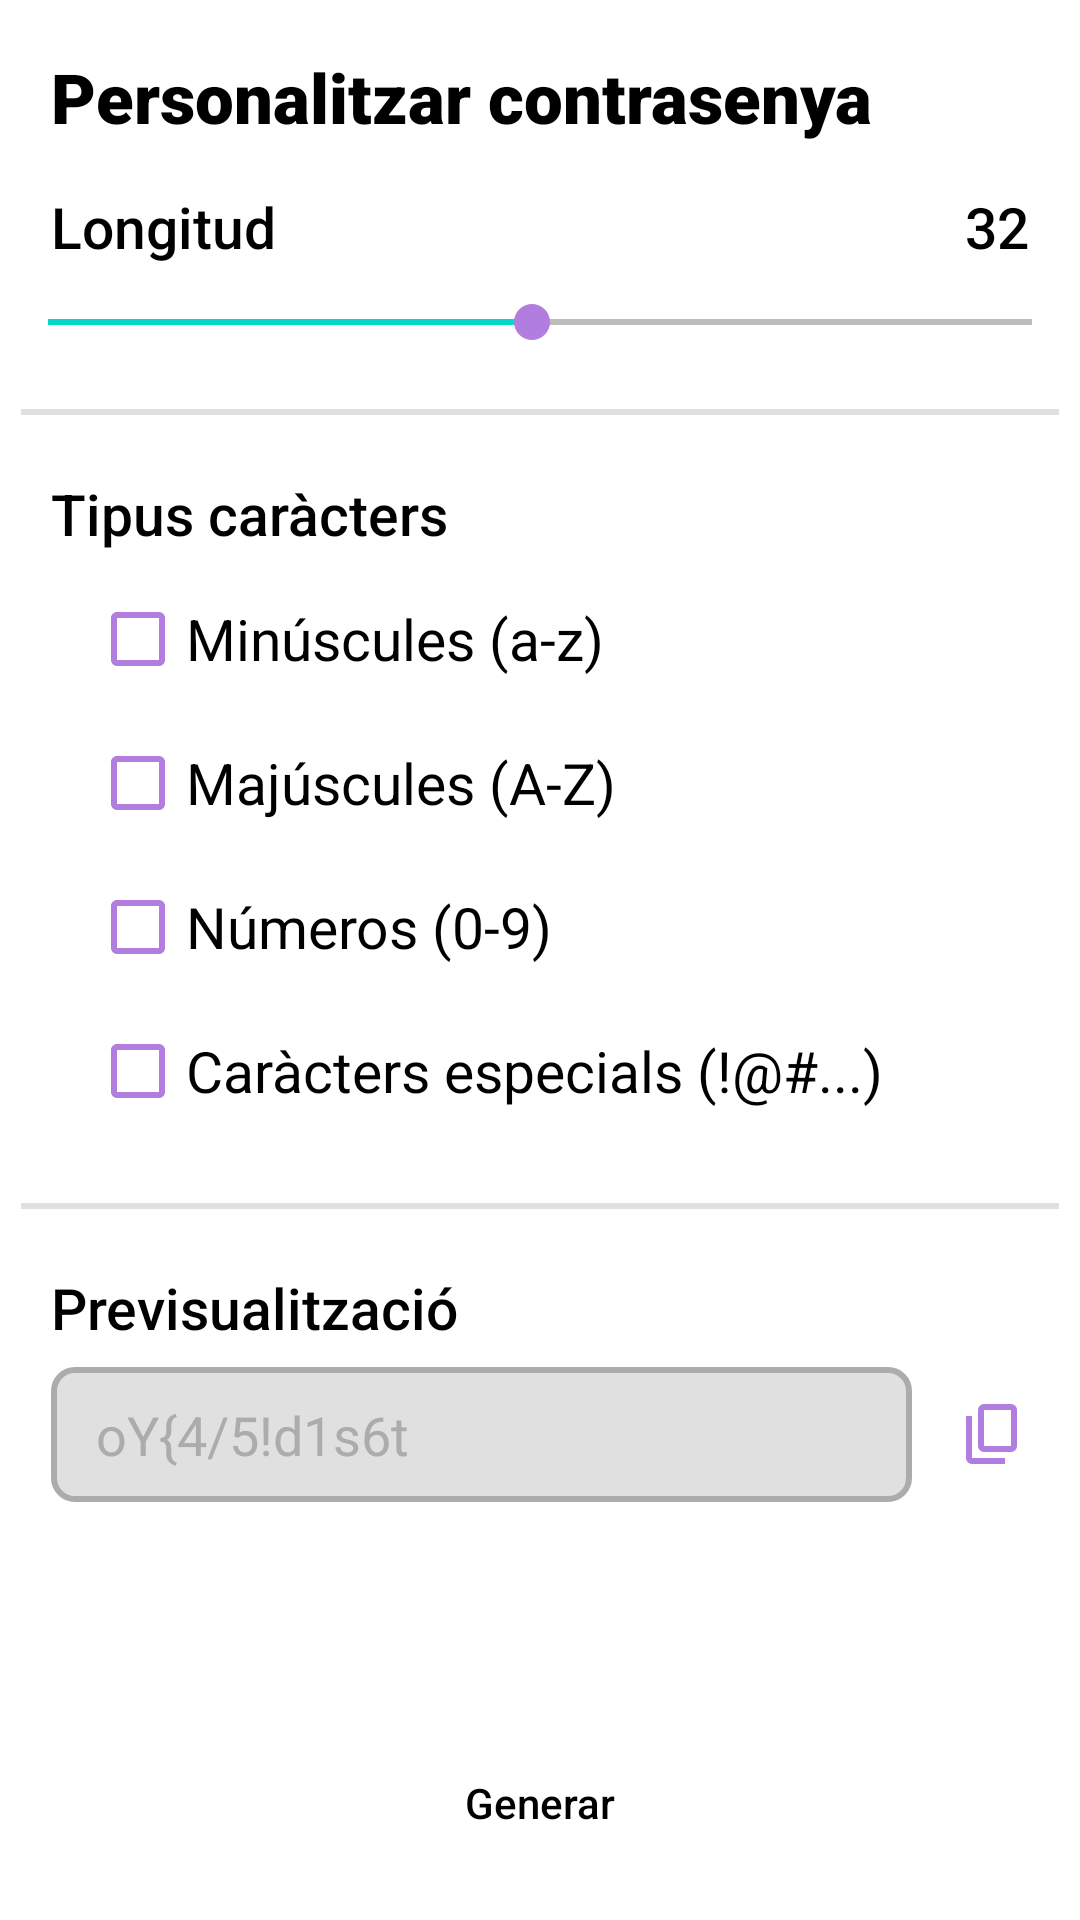

Reconstruct the res/layout file that produces this screen, plus the resources it refers to.
<!-- AndroidManifest.xml: application theme Theme.Keyly_Projecte_Intermodular -->
<!-- res/layout/layout_contrasenya_personalitzada.xml -->
<?xml version="1.0" encoding="utf-8"?>
<LinearLayout xmlns:android="http://schemas.android.com/apk/res/android"
    android:layout_width="350dp"
    android:layout_height="wrap_content"
    xmlns:app="http://schemas.android.com/apk/res-auto"
    android:paddingTop="17dp"
    android:paddingBottom="17dp"
    android:layout_gravity="center"
    android:orientation="vertical"
    android:background="@drawable/background_dialog">

    <TextView
        android:layout_width="wrap_content"
        android:layout_height="wrap_content"
        android:layout_marginStart="17dp"
        android:layout_marginEnd="17dp"
        android:text="@string/titolPersonalitzada"
        android:fontFamily="sans-serif-black"
        android:textSize="23dp"
        android:textColor="@color/black"/>

    <LinearLayout
        android:layout_width="match_parent"
        android:layout_height="wrap_content"
        android:layout_marginTop="15dp"
        android:layout_marginBottom="10dp"
        android:layout_marginStart="17dp"
        android:layout_marginEnd="17dp"
        android:orientation="horizontal">

        <TextView
            android:layout_width="wrap_content"
            android:layout_height="wrap_content"
            android:text="@string/etiquetaLongitud"
            android:fontFamily="sans-serif-medium"
            android:textSize="19dp"
            android:textColor="@color/black"/>

        <View
            android:layout_width="0dp"
            android:layout_height="0dp"
            android:layout_weight="1"/>

        <TextView
            android:id="@+id/txtLongitud"
            android:layout_width="wrap_content"
            android:layout_height="wrap_content"
            android:text="32"
            android:fontFamily="sans-serif-medium"
            android:textSize="19dp"
            android:textColor="@color/black"/>

    </LinearLayout>

    <SeekBar
        android:id="@+id/sbLongitud"
        android:layout_width="match_parent"
        android:layout_height="wrap_content"
        android:progressBackgroundTint="@color/black"
        android:thumbTint="@color/purple_light"
        android:min="1"
        android:progress="32"
        android:max="64"/>

    <View
        android:layout_width="match_parent"
        android:layout_height="2dp"
        android:layout_marginTop="20dp"
        android:layout_marginBottom="20dp"
        android:layout_marginStart="7dp"
        android:layout_marginEnd="7dp"
        android:background="@color/grey"/>

    <TextView
        android:layout_width="wrap_content"
        android:layout_height="wrap_content"
        android:layout_marginBottom="5dp"
        android:layout_marginStart="17dp"
        android:layout_marginEnd="17dp"
        android:text="@string/etiquetaTipusCaracters"
        android:fontFamily="sans-serif-medium"
        android:textSize="19dp"
        android:textColor="@color/black"/>

    <CheckBox
        android:id="@+id/cbMin"
        android:layout_width="match_parent"
        android:layout_height="wrap_content"
        android:layout_marginStart="30dp"
        android:layout_marginEnd="17dp"
        android:text="@string/etiquetaMin"
        android:fontFamily="sans-serif"
        android:textSize="19dp"
        android:textColor="@color/black"
        android:buttonTint="@color/purple_light"/>

    <CheckBox
        android:id="@+id/cbMay"
        android:layout_width="match_parent"
        android:layout_height="wrap_content"
        android:layout_marginStart="30dp"
        android:layout_marginEnd="17dp"
        android:text="@string/etiquetaMaj"
        android:fontFamily="sans-serif"
        android:textSize="19dp"
        android:textColor="@color/black"
        android:buttonTint="@color/purple_light"/>

    <CheckBox
        android:id="@+id/cbNum"
        android:layout_width="match_parent"
        android:layout_height="wrap_content"
        android:layout_marginStart="30dp"
        android:layout_marginEnd="17dp"
        android:text="@string/etiquetaNum"
        android:fontFamily="sans-serif"
        android:textSize="19dp"
        android:textColor="@color/black"
        android:buttonTint="@color/purple_light"/>

    <CheckBox
        android:id="@+id/cbEspcials"
        android:layout_width="match_parent"
        android:layout_height="wrap_content"
        android:layout_marginStart="30dp"
        android:layout_marginEnd="17dp"
        android:text="@string/etiquetaCaracEsp"
        android:fontFamily="sans-serif"
        android:textSize="19dp"
        android:textColor="@color/black"
        android:buttonTint="@color/purple_light"/>

    <View
        android:layout_width="match_parent"
        android:layout_height="2dp"
        android:layout_marginTop="20dp"
        android:layout_marginBottom="20dp"
        android:layout_marginStart="7dp"
        android:layout_marginEnd="7dp"
        android:background="@color/grey"/>

    <TextView
        android:layout_width="wrap_content"
        android:layout_height="wrap_content"
        android:layout_marginBottom="7dp"
        android:layout_marginStart="17dp"
        android:layout_marginEnd="17dp"
        android:text="@string/etiquetaPrevisualitzacio"
        android:fontFamily="sans-serif-medium"
        android:textSize="19dp"
        android:textColor="@color/black"/>

    <LinearLayout
        android:id="@+id/ll_password"
        android:layout_width="match_parent"
        android:layout_height="wrap_content"
        android:layout_marginStart="17dp"
        android:layout_marginEnd="17dp"
        android:orientation="horizontal"
        android:gravity="center">

        <EditText
            android:id="@+id/etContrasenyaGenerada"
            android:layout_width="0dp"
            android:layout_height="45dp"
            android:layout_weight="1"
            android:layout_marginEnd="15dp"
            android:paddingStart="15dp"
            android:paddingEnd="15dp"
            android:text=""
            android:textColor="@color/not_enabled"
            android:hint="oY{4/5!d1s6t"
            android:textColorHint="@color/dark_grey"
            android:enabled="false"
            android:background="@drawable/backgroung_edit_text_password"/>

        <ImageButton
            android:id="@+id/imbBtnCopy"
            android:layout_width="wrap_content"
            android:layout_height="wrap_content"
            android:src="@drawable/copy"
            android:background="@color/transparent"/>

    </LinearLayout>

    <Button
        android:id="@+id/btnUsar"
        android:layout_width="match_parent"
        android:layout_height="wrap_content"
        android:layout_gravity="center"
        android:layout_marginTop="20dp"
        android:layout_marginStart="20dp"
        android:layout_marginEnd="20dp"
        android:text="@string/btnUtilitzar"
        android:fontFamily="sans-serif-medium"
        android:textAllCaps="false"
        android:textColor="@color/white"
        app:backgroundTint="@null"
        android:background="@drawable/background_button_purple"/>

    <Button
        android:id="@+id/btnGenerar"
        android:layout_width="match_parent"
        android:layout_height="wrap_content"
        android:layout_gravity="center"
        android:layout_marginTop="10dp"
        android:layout_marginStart="20dp"
        android:layout_marginEnd="20dp"
        android:text="@string/btnGenerar"
        android:fontFamily="sans-serif-medium"
        android:textAllCaps="false"
        android:textColor="@color/black"
        app:backgroundTint="@null"
        android:background="@drawable/background_button_normal"/>

    <Button
        android:id="@+id/btnCancelar"
        android:layout_width="match_parent"
        android:layout_height="wrap_content"
        android:layout_gravity="center"
        android:layout_marginTop="10dp"
        android:layout_marginBottom="5dp"
        android:layout_marginStart="20dp"
        android:layout_marginEnd="20dp"
        android:text="@string/btnCancelar"
        android:fontFamily="sans-serif-medium"
        android:textAllCaps="false"
        android:textColor="@color/black"
        app:backgroundTint="@null"
        android:background="@drawable/background_button_normal"/>

</LinearLayout>
<!-- resources referenced by this layout -->
<resources>
  <color name="black">#FF000000</color>
  <color name="dark_grey">#ACACAC</color>
  <color name="grey">#E0E0E0</color>
  <color name="not_enabled">#676767</color>
  <color name="purple_light">#B17DDE</color>
  <color name="transparent">#00000000</color>
  <color name="white">#FFFFFFFF</color>
  <!-- drawable background_dialog (drawable) -->
  <?xml version="1.0" encoding="utf-8"?>
  <shape xmlns:android="http://schemas.android.com/apk/res/android">
  
      <solid android:color="@color/white"/>
  
      <corners
          android:bottomLeftRadius="14dp"
          android:bottomRightRadius="14dp"
          android:topLeftRadius="14dp"
          android:topRightRadius="14dp"/>
  
  </shape>
  <!-- drawable backgroung_edit_text_password (drawable) -->
  <?xml version="1.0" encoding="utf-8"?>
  <shape xmlns:android="http://schemas.android.com/apk/res/android">
  
      <solid android:color="@color/grey"/>
  
      <stroke
          android:width="2dp"
          android:color="@color/dark_grey"/>
  
      <corners
          android:bottomLeftRadius="7dp"
          android:bottomRightRadius="7dp"
          android:topLeftRadius="7dp"
          android:topRightRadius="7dp"/>
  
  </shape>
  <!-- drawable copy (drawable) -->
  <vector xmlns:android="http://schemas.android.com/apk/res/android"
      android:width="24dp"
      android:height="24dp"
      android:viewportWidth="960"
      android:viewportHeight="960">
    <path
        android:pathData="M360,720q-33,0 -56.5,-23.5T280,640v-480q0,-33 23.5,-56.5T360,80h360q33,0 56.5,23.5T800,160v480q0,33 -23.5,56.5T720,720L360,720ZM360,640h360v-480L360,160v480ZM200,880q-33,0 -56.5,-23.5T120,800v-560h80v560h440v80L200,880ZM360,640v-480,480Z"
        android:fillColor="@color/purple_light"/>
  </vector>
  <string name="btnCancelar">Cancel·lar</string>
  <string name="btnGenerar">Generar</string>
  <string name="btnUtilitzar">Utilitzar</string>
  <string name="etiquetaCaracEsp">Caràcters especials (!@#...)</string>
  <string name="etiquetaLongitud">Longitud</string>
  <string name="etiquetaMaj">Majúscules (A-Z)</string>
  <string name="etiquetaMin">Minúscules (a-z)</string>
  <string name="etiquetaNum">Números (0-9)</string>
  <string name="etiquetaPrevisualitzacio">Previsualització</string>
  <string name="etiquetaTipusCaracters">Tipus caràcters</string>
  <string name="titolPersonalitzada">Personalitzar contrasenya</string>
  <style name="Theme.Keyly_Projecte_Intermodular" parent="Base.Theme.Keyly_Projecte_Intermodular" />
  <style name="Base.Theme.Keyly_Projecte_Intermodular" parent="Theme.MaterialComponents.DayNight.NoActionBar">
          
          
      </style>
</resources>
